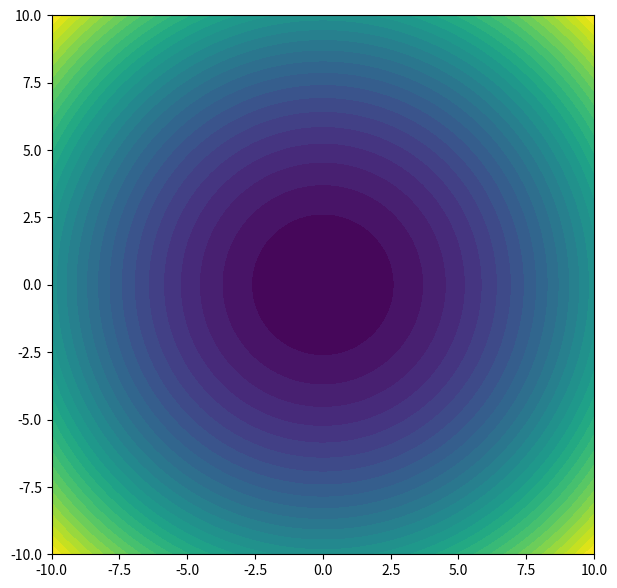
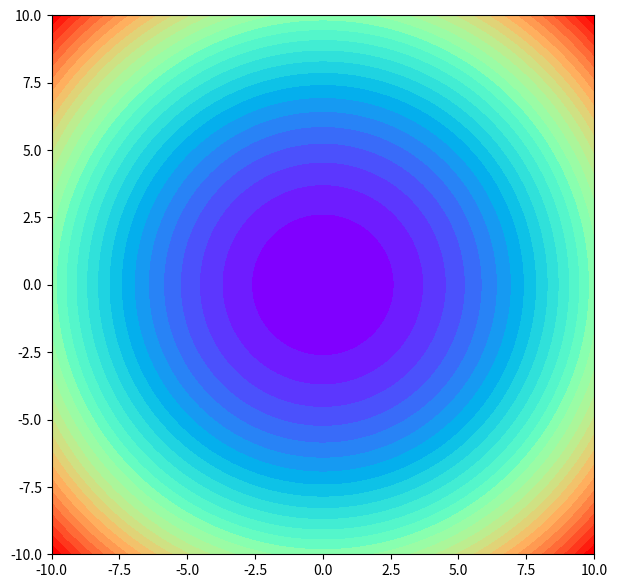
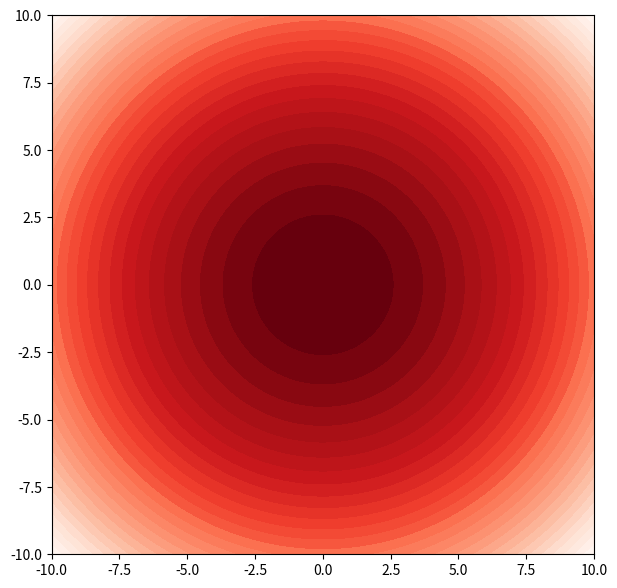
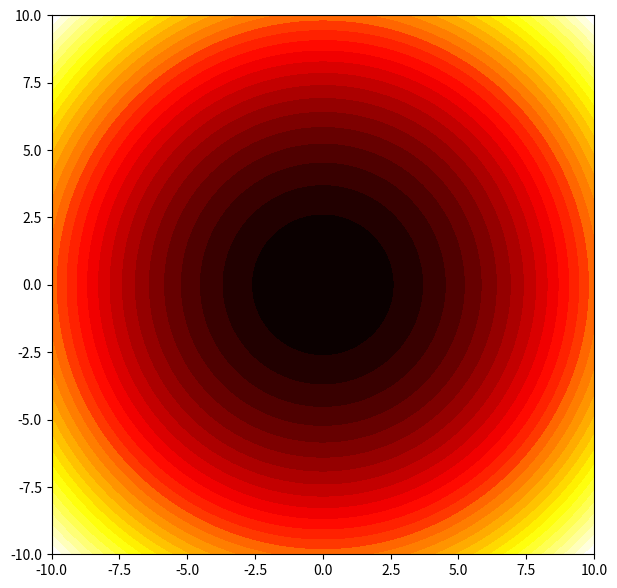

Generate these figures, in order, with matplotlib:
# Auto Colormap

import matplotlib.pyplot as plt
from matplotlib.figure import Figure
from matplotlib.axes import Axes
from matplotlib.image import AxesImage
import matplotlib.cm as cm
from matplotlib.colors import LinearSegmentedColormap

import numpy as np

x = np.linspace(-10, 10, 100)
y = x

X, Y = np.meshgrid(x, y)
Z = np.power(X, 2) + np.power(Y, 2)

levels = np.linspace(np.min(Z), np.max(Z), 30)

fig: Figure
ax: Axes

# 기본 colormap
fig, ax = plt.subplots(figsize=(7, 7))
ax.contourf(X, Y, Z, levels=levels)
fig.show()
plt.close(fig)

#
cmap: LinearSegmentedColormap = cm.get_cmap('rainbow', lut=len(levels))
fig, ax = plt.subplots(figsize=(7, 7))
ax.contourf(X, Y, Z, levels=levels, cmap=cmap)
fig.show()
plt.close(fig)

#
cmap: LinearSegmentedColormap = cm.get_cmap('Reds_r', lut=len(levels))
fig, ax = plt.subplots(figsize=(7, 7))
ax.contourf(X, Y, Z, levels=levels, cmap=cmap)
fig.show()
plt.close(fig)

#
cmap: LinearSegmentedColormap = cm.get_cmap('hot', lut=len(levels))
fig, ax = plt.subplots(figsize=(7, 7))
ax.contourf(X, Y, Z, levels=levels, cmap=cmap)
fig.show()
plt.close(fig)
